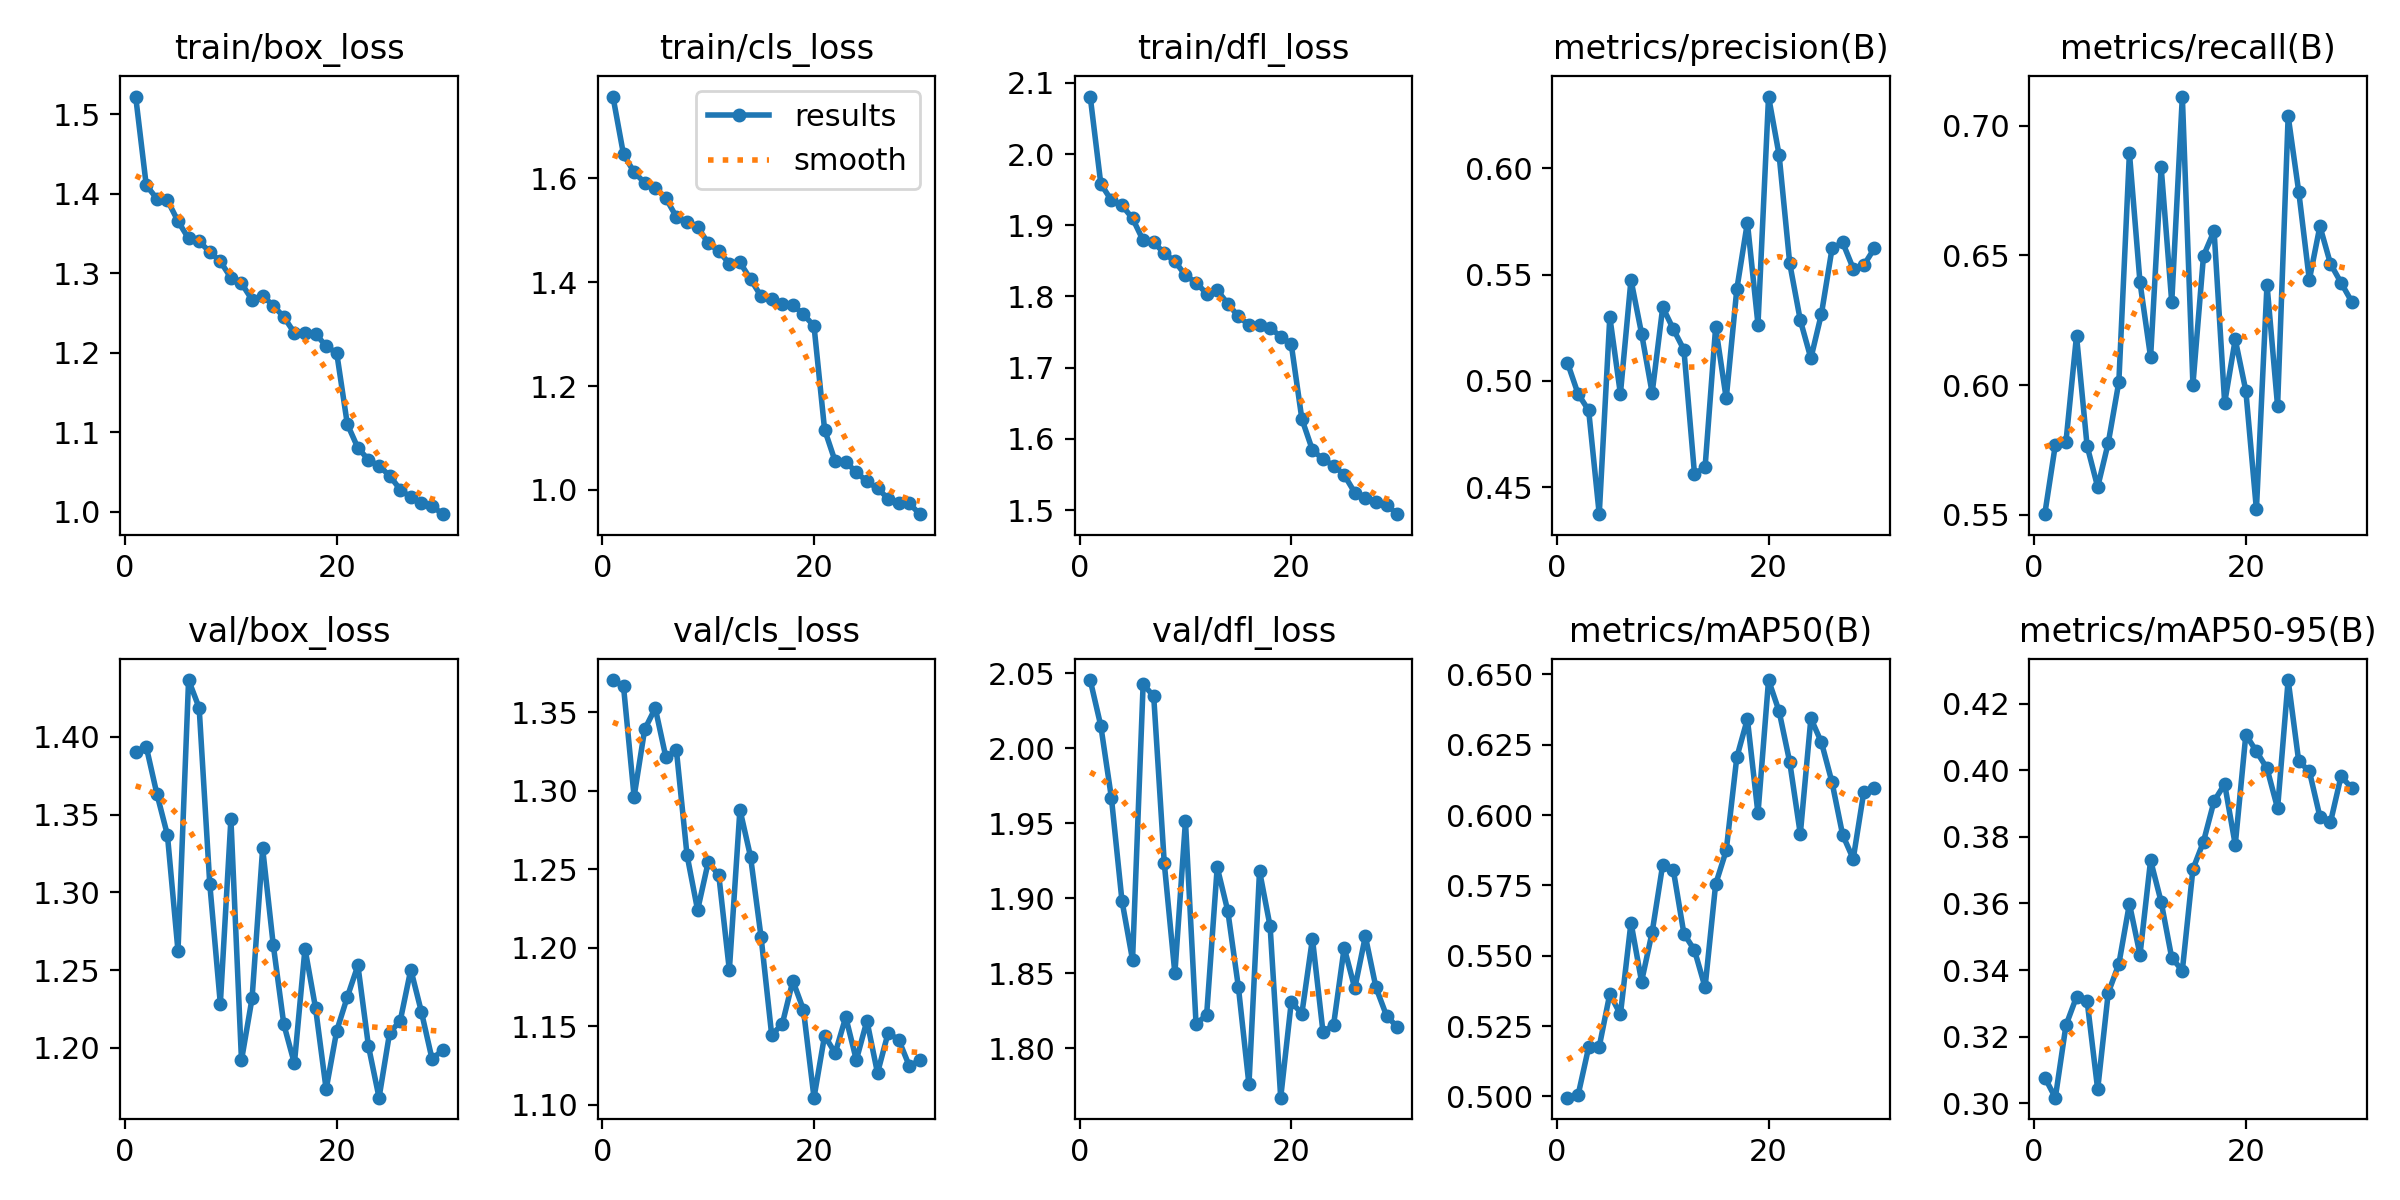

The table this chart was drawn from, first rows:
epoch, time, train/box_loss, train/cls_loss, train/dfl_loss, metrics/precision(B), metrics/recall(B), metrics/mAP50(B), metrics/mAP50-95(B), val/box_loss, val/cls_loss, val/dfl_loss, lr/pg0, lr/pg1, lr/pg2
1, 726.7, 1.522, 1.757, 2.081, 0.5085, 0.5503, 0.4995, 0.3078, 1.39, 1.37, 2.045, 0.0004751, 0.0004751, 0.0004751
2, 1456, 1.411, 1.646, 1.958, 0.4939, 0.577, 0.5004, 0.3017, 1.394, 1.366, 2.015, 0.00092, 0.00092, 0.00092
3, 2194, 1.394, 1.612, 1.935, 0.4862, 0.578, 0.5175, 0.3234, 1.363, 1.296, 1.967, 0.001334, 0.001334, 0.001334
4, 2933, 1.392, 1.591, 1.928, 0.4374, 0.619, 0.5177, 0.332, 1.337, 1.339, 1.898, 0.001288, 0.001288, 0.001288
5, 3672, 1.365, 1.582, 1.91, 0.5301, 0.5766, 0.5364, 0.3308, 1.262, 1.353, 1.859, 0.00124, 0.00124, 0.00124
6, 4410, 1.344, 1.562, 1.879, 0.494, 0.5607, 0.5291, 0.3042, 1.436, 1.321, 2.043, 0.001193, 0.001193, 0.001193
7, 5146, 1.34, 1.525, 1.876, 0.5475, 0.5778, 0.5618, 0.3332, 1.419, 1.326, 2.035, 0.001146, 0.001146, 0.001146
8, 5883, 1.327, 1.516, 1.861, 0.5223, 0.6012, 0.5408, 0.3418, 1.306, 1.259, 1.923, 0.001099, 0.001099, 0.001099
9, 6652, 1.315, 1.506, 1.85, 0.4944, 0.6895, 0.5584, 0.3599, 1.228, 1.224, 1.85, 0.001052, 0.001052, 0.001052
10, 7397, 1.294, 1.475, 1.829, 0.5347, 0.6395, 0.5824, 0.3447, 1.347, 1.254, 1.951, 0.001005, 0.001005, 0.001005
11, 8136, 1.287, 1.46, 1.82, 0.5244, 0.6108, 0.5805, 0.373, 1.192, 1.246, 1.816, 0.0009574, 0.0009574, 0.0009574
12, 8872, 1.266, 1.436, 1.804, 0.5147, 0.6839, 0.5579, 0.3605, 1.232, 1.186, 1.822, 0.0009103, 0.0009103, 0.0009103
13, 9609, 1.272, 1.438, 1.809, 0.4563, 0.6319, 0.552, 0.3437, 1.328, 1.288, 1.921, 0.0008631, 0.0008631, 0.0008631
14, 10351, 1.259, 1.406, 1.79, 0.4594, 0.7112, 0.5388, 0.3399, 1.266, 1.258, 1.891, 0.000816, 0.000816, 0.000816
15, 11090, 1.245, 1.373, 1.772, 0.5253, 0.6002, 0.5754, 0.3703, 1.215, 1.207, 1.841, 0.0007688, 0.0007688, 0.0007688
16, 11852, 1.225, 1.368, 1.76, 0.4918, 0.6498, 0.5874, 0.3786, 1.19, 1.144, 1.776, 0.0007216, 0.0007216, 0.0007216
17, 12599, 1.225, 1.358, 1.76, 0.5432, 0.6594, 0.6205, 0.3907, 1.264, 1.151, 1.918, 0.0006745, 0.0006745, 0.0006745
18, 13341, 1.224, 1.356, 1.756, 0.5745, 0.5931, 0.6342, 0.3958, 1.226, 1.179, 1.881, 0.0006273, 0.0006273, 0.0006273
19, 14079, 1.208, 1.338, 1.743, 0.5266, 0.6176, 0.6006, 0.3776, 1.173, 1.161, 1.767, 0.0005802, 0.0005802, 0.0005802
20, 14818, 1.199, 1.316, 1.733, 0.6338, 0.5978, 0.648, 0.4107, 1.211, 1.105, 1.831, 0.000533, 0.000533, 0.000533
21, 15546, 1.11, 1.116, 1.628, 0.6062, 0.5521, 0.6369, 0.4056, 1.233, 1.144, 1.823, 0.0004859, 0.0004859, 0.0004859
22, 16274, 1.08, 1.055, 1.584, 0.5553, 0.6387, 0.6189, 0.4006, 1.253, 1.133, 1.873, 0.0004387, 0.0004387, 0.0004387
23, 17004, 1.065, 1.054, 1.571, 0.5286, 0.5919, 0.5933, 0.3885, 1.201, 1.156, 1.811, 0.0003915, 0.0003915, 0.0003915
24, 17742, 1.057, 1.034, 1.562, 0.5107, 0.7036, 0.6344, 0.427, 1.168, 1.129, 1.816, 0.0003444, 0.0003444, 0.0003444
25, 18490, 1.045, 1.016, 1.549, 0.5316, 0.6745, 0.6258, 0.4026, 1.21, 1.153, 1.867, 0.0002972, 0.0002972, 0.0002972
26, 19235, 1.028, 1.003, 1.524, 0.5623, 0.6405, 0.6116, 0.3997, 1.217, 1.12, 1.84, 0.0002501, 0.0002501, 0.0002501
27, 19980, 1.018, 0.9832, 1.517, 0.5652, 0.6612, 0.593, 0.386, 1.25, 1.146, 1.875, 0.0002029, 0.0002029, 0.0002029
28, 20733, 1.011, 0.9746, 1.511, 0.5529, 0.6467, 0.5844, 0.3844, 1.223, 1.141, 1.841, 0.0001558, 0.0001558, 0.0001558
29, 21477, 1.007, 0.9742, 1.508, 0.5544, 0.6394, 0.6082, 0.3982, 1.193, 1.125, 1.822, 0.0001086, 0.0001086, 0.0001086
30, 22218, 0.9967, 0.9534, 1.494, 0.5624, 0.6322, 0.6096, 0.3946, 1.198, 1.128, 1.814, 6.1447e-05, 6.1447e-05, 6.1447e-05
